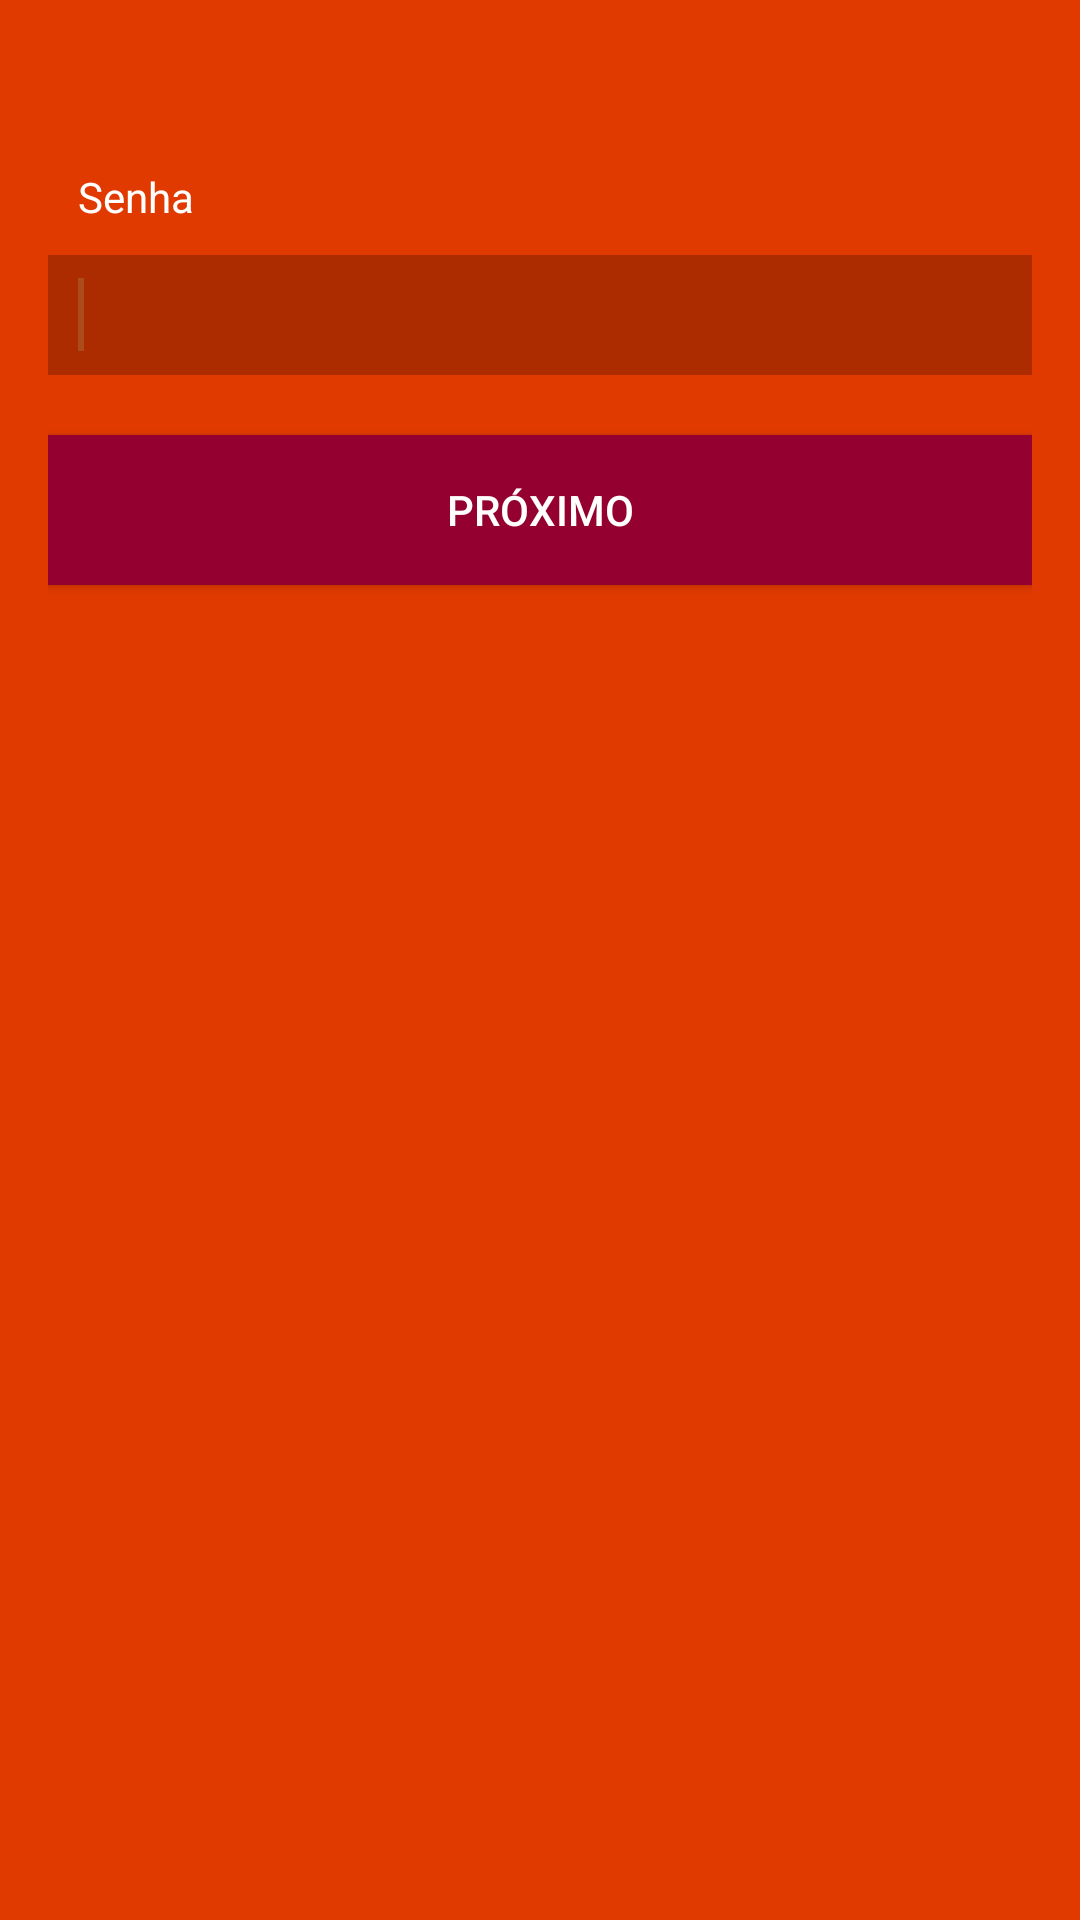

The Android layout XML behind this screen, and the referenced resources:
<!-- AndroidManifest.xml: application theme LoginTheme -->
<!-- res/layout/activity_password_login.xml -->
<?xml version="1.0" encoding="utf-8"?>
<LinearLayout

    xmlns:android="http://schemas.android.com/apk/res/android"
    xmlns:app="http://schemas.android.com/apk/res-auto"
    xmlns:tools="http://schemas.android.com/tools"
    android:id="@+id/activity_password_login"
    android:layout_width="match_parent"
    android:layout_height="match_parent"
    android:background="#e03a00"
    android:orientation="vertical"
    android:paddingBottom="@dimen/activity_vertical_margin"
    android:paddingLeft="@dimen/activity_horizontal_margin"
    android:paddingRight="@dimen/activity_horizontal_margin"
    android:paddingTop="@dimen/activity_vertical_margin"
    app:theme="@style/LoginTheme"
    tools:context="amztrip.cursoandroid.com.amztrip.ui.LoginPasswordActivity">

    <ImageView
        android:id="@+id/imageView"
        android:layout_width="wrap_content"
        android:layout_height="wrap_content"
        android:layout_marginLeft="40dp"
        android:layout_marginRight="40dp"
        android:src="@drawable/logo_fundo_escuro" />

    <TextView
        android:layout_width="match_parent"
        android:layout_height="wrap_content"
        android:layout_marginLeft="10dp"
        android:layout_marginTop="40dp"
        android:text="Senha"
        android:textColor="#ffffff" />

    <EditText
        android:id="@+id/edt_password"
        android:layout_width="match_parent"
        android:layout_height="40dp"
        android:layout_marginTop="10dp"
        android:alpha="0.23"
        android:background="#000000"
        android:inputType="textPassword"
        android:paddingLeft="10dp"
        android:textColor="#ffffff">

        <requestFocus />

    </EditText>

    <Button
        android:id="@+id/btn_next_senha"
        android:layout_width="match_parent"
        android:layout_height="50dp"
        android:layout_marginTop="20dp"
        android:background="#940030"
        android:text="Próximo"
        android:textAlignment="center"
        android:textColor="#ffffff" />


</LinearLayout>
<!-- resources referenced by this layout -->
<resources>
  <dimen name="activity_horizontal_margin">16dp</dimen>
  <dimen name="activity_vertical_margin">16dp</dimen>
  <style name="LoginTheme" parent="Theme.AppCompat.Light.NoActionBar">
          
          <item name="windowActionBar">false</item>
          <item name="windowNoTitle">true</item>
      </style>
</resources>
